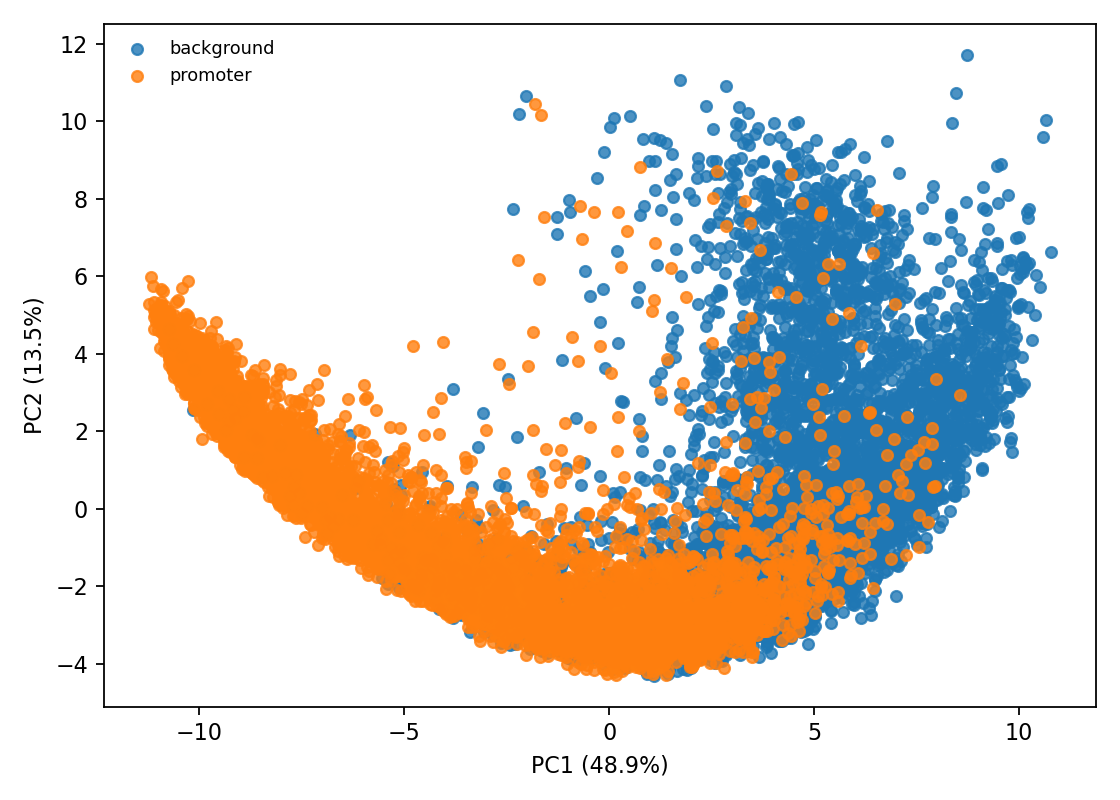

The data file committed next to this chart (first rows):
embedding_index, pc1, pc2, id, label, label_name, source, chrom, start, end, split
0, -7.912, 1.193, test_000000, 1, promoter, promoter, chr19, 5690110, 5690310, test
1, 6.336, -2.547, test_000001, 0, background, random_background_test, chr22, 40310439, 40310639, test
2, 6.332, -0.1118, test_000002, 0, background, random_background_test, chr20, 5382203, 5382403, test
3, 1.396, -1.269, test_000003, 1, promoter, promoter, chr19, 14408610, 14408810, test
4, -2.896, -1.026, test_000004, 1, promoter, promoter, chr19, 11529114, 11529314, test
5, 3.199, -1.937, test_000005, 0, background, random_background_test, chr21, 30638683, 30638883, test
6, 0.7597, 8.824, test_000006, 1, promoter, promoter, chr19, 54199889, 54200089, test
7, -10.43, 3.703, test_000007, 1, promoter, promoter, chr20, 63216173, 63216373, test
8, 3.528, -2.56, test_000008, 0, background, random_background_test, chr22, 37875596, 37875796, test
9, 2.07, -2.608, test_000009, 1, promoter, promoter, chr21, 29222177, 29222377, test
10, -9.316, 2.635, test_000010, 1, promoter, promoter, chr19, 35856724, 35856924, test
11, -4.802, -1.92, test_000011, 1, promoter, promoter, chr19, 9362952, 9363152, test
12, 3.399, -0.6336, test_000012, 1, promoter, promoter, chr22, 38681535, 38681735, test
13, -0.02395, -3.166, test_000013, 0, background, random_background_test, chr20, 38350994, 38351194, test
14, 5.946, 1.043, test_000014, 0, background, random_background_test, chr20, 29130401, 29130601, test
15, 6.305, 5.556, test_000015, 0, background, random_background_test, chr20, 37605793, 37605993, test
16, -2.844, -2.025, test_000016, 1, promoter, promoter, chr21, 44580350, 44580550, test
17, -2.851, -1.928, test_000017, 1, promoter, promoter, chr19, 18224306, 18224506, test
18, 2.029, 0.6328, test_000018, 0, background, random_background_test, chr19, 16286791, 16286991, test
19, 2.954, -1.439, test_000019, 1, promoter, promoter, chr20, 4074872, 4075072, test
20, -4.718, -1.344, test_000020, 1, promoter, promoter, chr19, 45160951, 45161151, test
21, -8.034, 1.655, test_000021, 0, background, random_background_test, chr20, 32584142, 32584342, test
22, -8.395, 0.909, test_000022, 1, promoter, promoter, chr22, 42269669, 42269869, test
23, 2.19, -3.813, test_000023, 0, background, random_background_test, chr21, 40184338, 40184538, test
24, -0.942, 7.671, test_000024, 0, background, random_background_test, chr19, 16306514, 16306714, test
25, 1.616, -3.361, test_000025, 0, background, random_background_test, chr19, 22509525, 22509725, test
26, 4.28, -2.266, test_000026, 1, promoter, promoter, chr19, 35712942, 35713142, test
27, 5.33, -0.8515, test_000027, 1, promoter, promoter, chr19, 58142657, 58142857, test
28, 5.43, 1.721, test_000028, 0, background, random_background_test, chr22, 13904549, 13904749, test
29, -2.107, -2.463, test_000029, 1, promoter, promoter, chr22, 19292022, 19292222, test
30, -6.689, -0.6485, test_000030, 1, promoter, promoter, chr19, 44644188, 44644388, test
31, 3.317, -3.336, test_000031, 0, background, random_background_test, chr22, 41878737, 41878937, test
32, 5.465, 2.831, test_000032, 0, background, random_background_test, chr21, 41511087, 41511287, test
33, -1.192, -3.426, test_000033, 1, promoter, promoter, chr19, 43504913, 43505113, test
34, -9.921, 3.633, test_000034, 1, promoter, promoter, chr20, 59940271, 59940471, test
35, 4.32, -2.427, test_000035, 1, promoter, promoter, chr20, 13392454, 13392654, test
36, 0.1949, 1.48, test_000036, 1, promoter, promoter, chr20, 58888208, 58888408, test
37, 8.114, 3.718, test_000037, 0, background, random_background_test, chr22, 39934830, 39935030, test
38, -1.897, -1.483, test_000038, 1, promoter, promoter, chr19, 6772820, 6773020, test
39, 5.924, 0.09673, test_000039, 0, background, random_background_test, chr20, 57626975, 57627175, test
40, 4.33, 6.817, test_000040, 0, background, random_background_test, chr20, 13646087, 13646287, test
41, -9.838, 3.166, test_000041, 1, promoter, promoter, chr19, 13151797, 13151997, test
42, 3.294, -2.559, test_000042, 0, background, random_background_test, chr20, 55749106, 55749306, test
43, 5.766, -1.04, test_000043, 0, background, random_background_test, chr20, 28623221, 28623421, test
44, 2.988, -2.947, test_000044, 0, background, random_background_test, chr19, 21849790, 21849990, test
45, 3.71, -1.193, test_000045, 0, background, random_background_test, chr22, 29271588, 29271788, test
46, 5.403, 0.5748, test_000046, 0, background, random_background_test, chr20, 46071300, 46071500, test
47, -4.347, -0.9928, test_000047, 1, promoter, promoter, chr19, 36330346, 36330546, test
48, 3.799, -1.478, test_000048, 0, background, random_background_test, chr20, 53882346, 53882546, test
49, -8.667, 1.333, test_000049, 1, promoter, promoter, chr20, 33489798, 33489998, test
50, 0.2322, -2.508, test_000050, 1, promoter, promoter, chr19, 3478845, 3479045, test
51, 4.652, 5.081, test_000051, 0, background, random_background_test, chr19, 48726095, 48726295, test
52, -0.7304, -2.363, test_000052, 1, promoter, promoter, chr19, 18333346, 18333546, test
53, 2.065, -3.049, test_000053, 0, background, random_background_test, chr22, 47385105, 47385305, test
54, -0.9354, -3.35, test_000054, 1, promoter, promoter, chr19, 42855627, 42855827, test
55, -2.883, -2.066, test_000055, 1, promoter, promoter, chr19, 12688071, 12688271, test
56, 8.26, 3.33, test_000056, 0, background, random_background_test, chr19, 54722539, 54722739, test
57, -6.744, -0.4473, test_000057, 0, background, random_background_test, chr19, 4400053, 4400253, test
58, 2.914, -1.442, test_000058, 1, promoter, promoter, chr22, 16825403, 16825603, test
59, -7.657, 1.589, test_000059, 1, promoter, promoter, chr19, 57578908, 57579108, test
... 11,630 more rows
